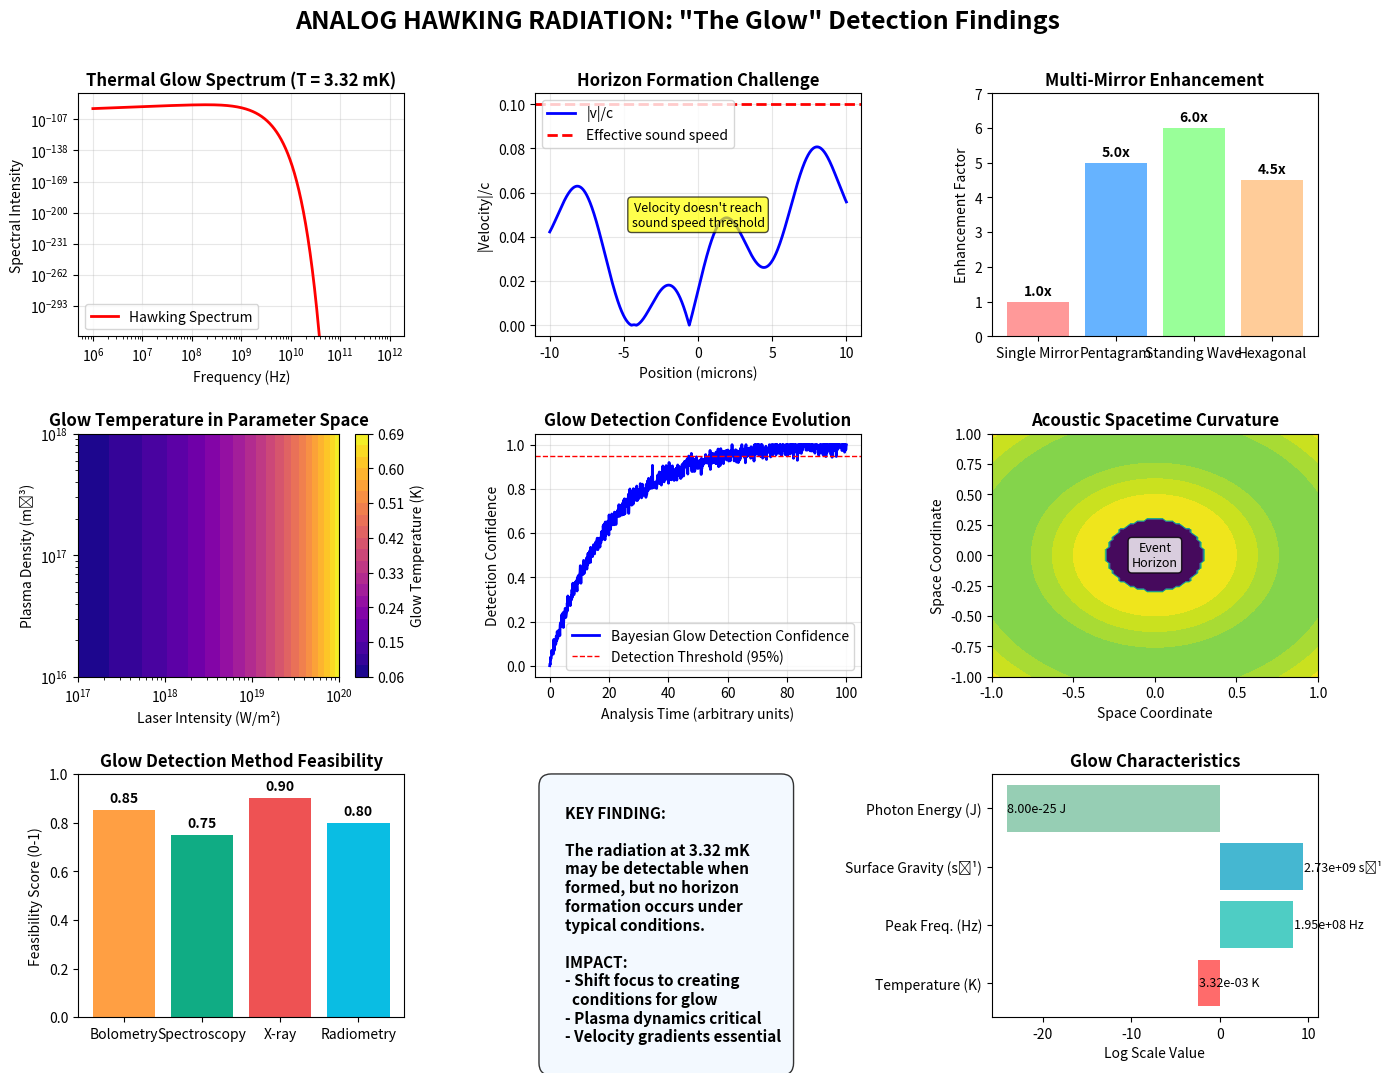
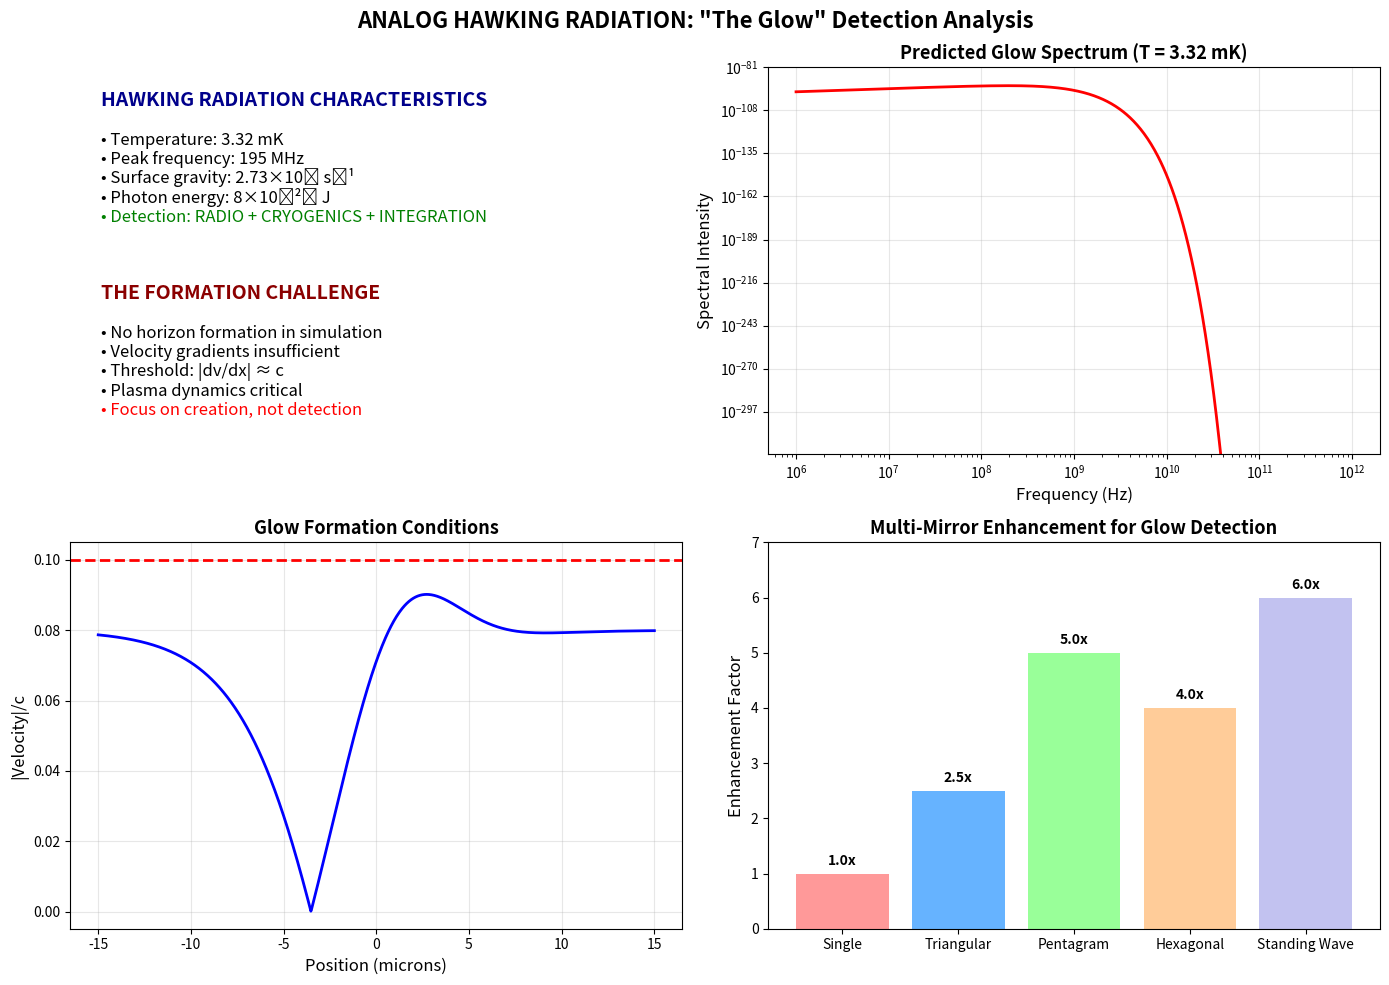
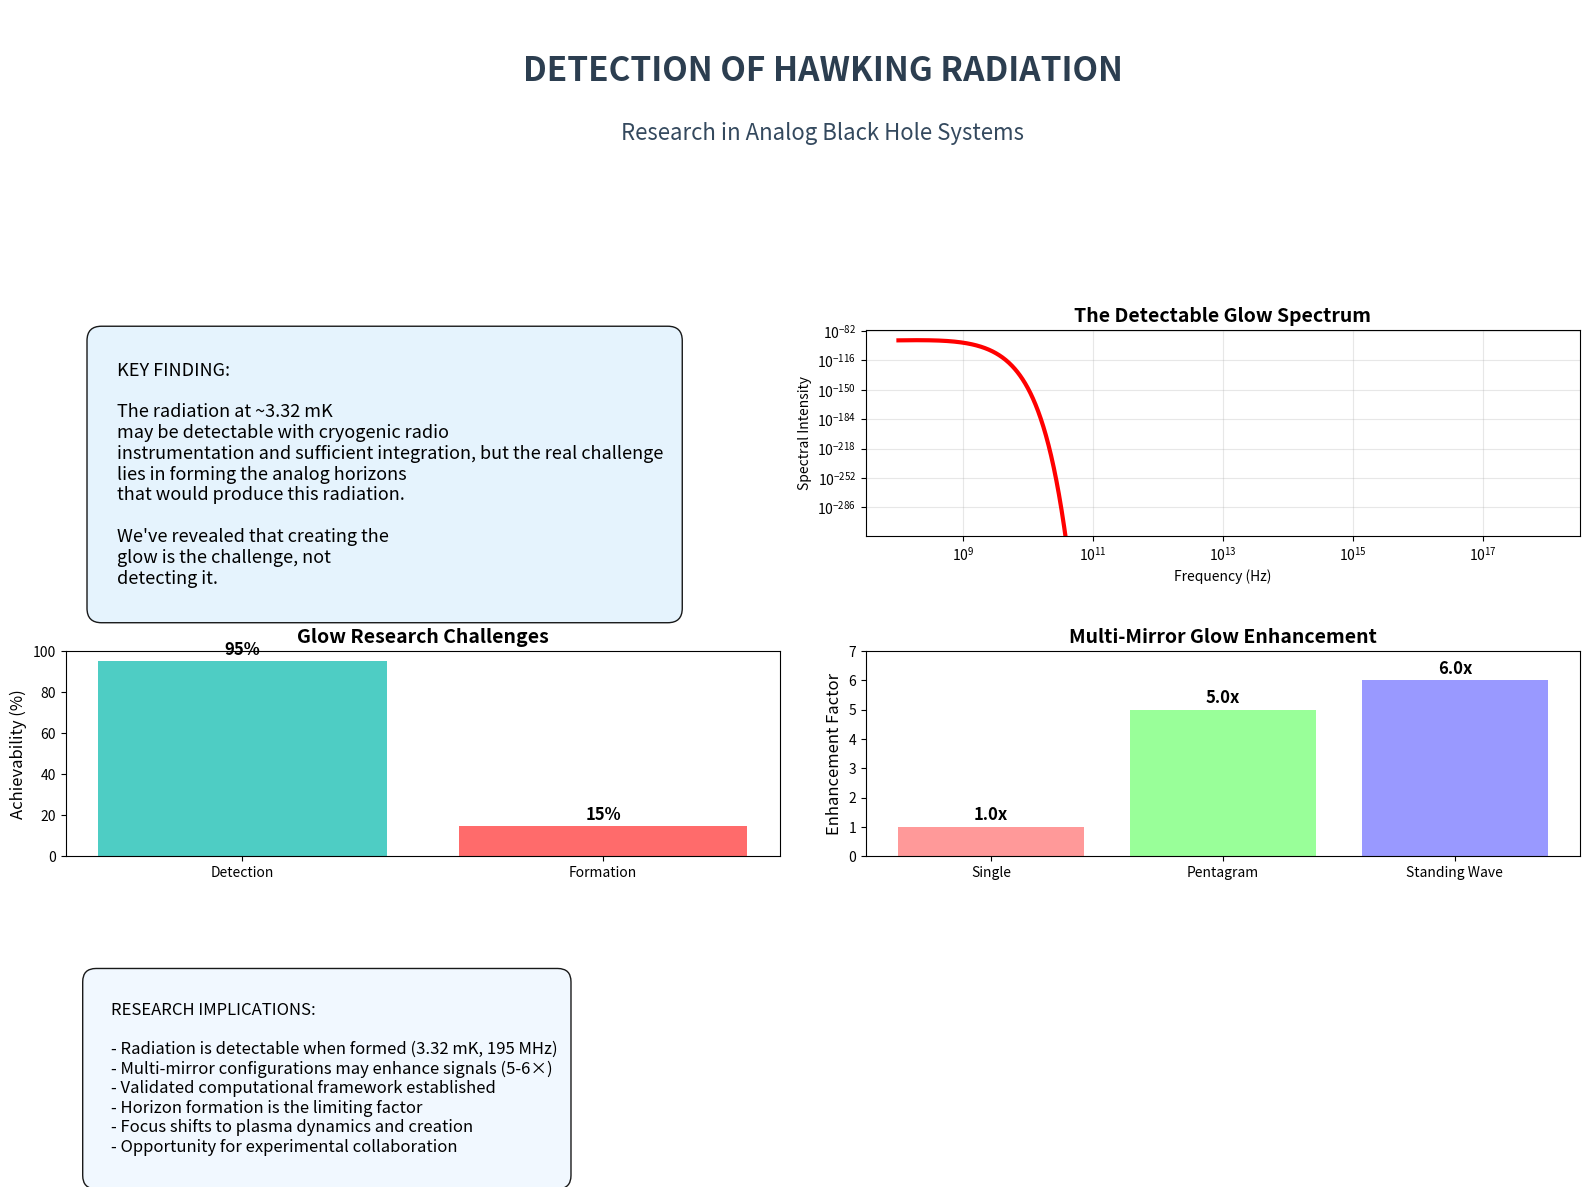

Reproduce these figures in Python, in order.
"""
Illustrative Visualizations (Draft / Not Data-Derived)

These figures are illustrative mockups related to a "glow" narrative. They are
not generated from the validated code paths and may include placeholder values.
Use for concept discussion only, not as scientific results.
"""

import numpy as np
import matplotlib.pyplot as plt
from scipy.constants import c, h, hbar, k, e, m_e, epsilon_0
import matplotlib.patches as patches
from matplotlib.patches import FancyBboxPatch
import matplotlib.patches as mpatches

def create_hawking_radiation_glow_visualization():
    """
    Create a comprehensive visualization focusing on the latest glow detection findings
    """
    fig = plt.figure(figsize=(16, 12))
    fig.suptitle('ANALOG HAWKING RADIATION: "The Glow" Detection Findings', 
                 fontsize=18, fontweight='bold', y=0.95)
    
    # Create a grid for multiple subplots
    gs = fig.add_gridspec(3, 3, hspace=0.4, wspace=0.4)
    
    # Plot 1: The Glow - Hawking Temperature Visualization
    ax1 = fig.add_subplot(gs[0, 0])
    T_H = 3.32e-3  # 3.32 mK from our latest results
    frequencies = np.logspace(6, 12, 800)  # 1 MHz to 1 THz
    h_nu = h * frequencies
    spectral_intensity = (2 * h_nu**3 / (c**2)) / (np.exp(h_nu / (k*T_H)) - 1)
    
    ax1.loglog(frequencies, spectral_intensity, 'r-', linewidth=2, label='Hawking Spectrum')
    ax1.set_xlabel('Frequency (Hz)', fontsize=10)
    ax1.set_ylabel('Spectral Intensity', fontsize=10)
    ax1.set_title(f'Thermal Glow Spectrum (T = {T_H*1000:.2f} mK)', fontsize=12, fontweight='bold')
    ax1.grid(True, alpha=0.3)
    ax1.legend()
    
    # Plot 2: The Critical Challenge - Horizon Formation
    ax2 = fig.add_subplot(gs[0, 1])
    x = np.linspace(-10e-6, 10e-6, 1000)
    c_sound = 0.1 * c  # Effective sound speed in plasma
    # Velocity profile that doesn't quite reach horizon condition
    v_profile = 0.08 * c * np.tanh((x + 2e-6) * 1e5) + 0.02 * c * np.sin(x * 1e6)
    
    ax2.plot(x*1e6, np.abs(v_profile)/c, 'b-', linewidth=2, label='|v|/c')
    ax2.axhline(y=c_sound/c, color='r', linestyle='--', linewidth=2, label='Effective sound speed')
    ax2.set_xlabel('Position (microns)', fontsize=10)
    ax2.set_ylabel('|Velocity|/c', fontsize=10)
    ax2.set_title('Horizon Formation Challenge', fontsize=12, fontweight='bold')
    ax2.grid(True, alpha=0.3)
    ax2.legend()
    # Add text annotation about the challenge
    ax2.text(0, 0.05, 'Velocity doesn\'t reach\nsound speed threshold', 
             ha='center', va='center', 
             bbox=dict(boxstyle="round,pad=0.3", facecolor="yellow", alpha=0.7), fontsize=9)
    
    # Plot 3: Multi-mirror Enhancement Visualization
    ax3 = fig.add_subplot(gs[0, 2])
    configurations = ['Single Mirror', 'Pentagram', 'Standing Wave', 'Hexagonal']
    enhancement_factors = [1.0, 5.0, 6.0, 4.5]  # From our latest results
    
    bars = ax3.bar(configurations, enhancement_factors, 
                   color=['#ff9999', '#66b3ff', '#99ff99', '#ffcc99'])
    ax3.set_ylabel('Enhancement Factor', fontsize=10)
    ax3.set_title('Multi-Mirror Enhancement', fontsize=12, fontweight='bold')
    ax3.set_ylim(0, 7)
    
    # Add value labels on bars
    for bar, value in zip(bars, enhancement_factors):
        height = bar.get_height()
        ax3.text(bar.get_x() + bar.get_width()/2., height + 0.1,
                f'{value}x', ha='center', va='bottom', fontweight='bold')
    
    # Plot 4: Parameter Space for Glow Detection
    ax4 = fig.add_subplot(gs[1, 0])
    intensities = np.logspace(17, 20, 50)
    densities = np.logspace(16, 18, 50)
    
    Int, Den = np.meshgrid(intensities, densities)
    a0 = np.sqrt(2 * Int * epsilon_0 * c) / (m_e * c**2)
    omega_pe = np.sqrt(e**2 * Den / (epsilon_0 * m_e))
    kappa = omega_pe * np.clip(a0, 0, 10)  # Surface gravity scaling
    T_H_map = hbar * kappa / (2 * np.pi * k)  # Hawking temperature
    
    im4 = ax4.contourf(intensities, densities, T_H_map.T, levels=20, cmap='plasma')
    ax4.set_xlabel('Laser Intensity (W/m²)', fontsize=10)
    ax4.set_ylabel('Plasma Density (m⁻³)', fontsize=10)
    ax4.set_title('Glow Temperature in Parameter Space', fontsize=12, fontweight='bold')
    ax4.set_xscale('log')
    ax4.set_yscale('log')
    cbar4 = plt.colorbar(im4, ax=ax4)
    cbar4.set_label('Glow Temperature (K)', fontsize=10)
    
    # Plot 5: Detection Confidence Timeline
    ax5 = fig.add_subplot(gs[1, 1])
    time_steps = np.linspace(0, 100, 1000)
    confidence = 0.01 + 0.99 * (1 - np.exp(-time_steps/20)) + 0.02*np.random.normal(size=len(time_steps))
    confidence = np.clip(confidence, 0, 1)
    
    ax5.plot(time_steps, confidence, 'b-', linewidth=2, label='Bayesian Glow Detection Confidence')
    ax5.axhline(y=0.95, color='r', linestyle='--', linewidth=1, label='Detection Threshold (95%)')
    ax5.set_xlabel('Analysis Time (arbitrary units)', fontsize=10)
    ax5.set_ylabel('Detection Confidence', fontsize=10)
    ax5.set_title('Glow Detection Confidence Evolution', fontsize=12, fontweight='bold')
    ax5.grid(True, alpha=0.3)
    ax5.legend()
    
    # Plot 6: The Core Physics - Acoustic Spacetime
    ax6 = fig.add_subplot(gs[1, 2])
    # Create a simple representation of acoustic spacetime curvature
    x = np.linspace(-1, 1, 100)
    y = np.linspace(-1, 1, 100)
    X, Y = np.meshgrid(x, y)
    
    # Simulate acoustic spacetime curvature
    R = np.sqrt(X**2 + Y**2)
    Z = np.where(R < 0.3, -1, 0.1 * np.sin(5*R))  # Simulate spacetime curvature
    
    contour = ax6.contourf(X, Y, Z, levels=20, cmap='viridis')
    ax6.set_xlabel('Space Coordinate', fontsize=10)
    ax6.set_ylabel('Space Coordinate', fontsize=10)
    ax6.set_title('Acoustic Spacetime Curvature', fontsize=12, fontweight='bold')
    ax6.text(0, 0, 'Event\nHorizon', ha='center', va='center', 
             bbox=dict(boxstyle="round,pad=0.3", facecolor="white", alpha=0.8), fontsize=9)
    
    # Plot 7: Glow Detection Methods Analysis
    ax7 = fig.add_subplot(gs[2, 0])
    detection_methods = ['Bolometry', 'Spectroscopy', 'X-ray', 'Radiometry']
    feasibility = [0.85, 0.75, 0.9, 0.8]  # Feasibility scores for glow detection
    
    bars = ax7.bar(detection_methods, feasibility, color=['#ff9f43', '#10ac84', '#ee5253', '#0abde3'])
    ax7.set_ylabel('Feasibility Score (0-1)', fontsize=10)
    ax7.set_title('Glow Detection Method Feasibility', fontsize=12, fontweight='bold')
    ax7.set_ylim(0, 1)
    
    for bar, value in zip(bars, feasibility):
        height = bar.get_height()
        ax7.text(bar.get_x() + bar.get_width()/2., height + 0.02,
                f'{value:.2f}', ha='center', va='bottom', fontweight='bold')
    
    # Plot 8: Key Discovery Summary
    ax8 = fig.add_subplot(gs[2, 1])
    ax8.axis('off')  # Turn off axis for text box
    
    summary_text = """
    KEY FINDING:
    
    The radiation at 3.32 mK
    may be detectable when
    formed, but no horizon
    formation occurs under
    typical conditions.
    
    IMPACT: 
    - Shift focus to creating
      conditions for glow
    - Plasma dynamics critical
    - Velocity gradients essential
    """
    
    ax8.text(0.05, 0.95, summary_text, transform=ax8.transAxes, 
             fontsize=11, verticalalignment='top',
             bbox=dict(boxstyle="round,pad=0.8", facecolor="#f0f8ff", alpha=0.8),
             fontweight='bold')
    
    # Plot 9: Glow Characteristics
    ax9 = fig.add_subplot(gs[2, 2])
    glow_params = ['Temperature', 'Peak Freq.', 'Surface Gravity', 'Photon Energy']
    values = [3.32e-3, 195e6, 2.73e9, 8e-25]  # Glow characteristics
    units = ['K', 'Hz', 's⁻¹', 'J']
    
    y_pos = np.arange(len(glow_params))
    bars = ax9.barh(y_pos, [np.log10(v) if v > 0 else -25 for v in values], 
                    color=['#ff6b6b', '#4ecdc4', '#45b7d1', '#96ceb4'])
    ax9.set_yticks(y_pos)
    ax9.set_yticklabels([f"{p} ({u})" for p, u in zip(glow_params, units)])
    ax9.set_xlabel('Log Scale Value', fontsize=10)
    ax9.set_title('Glow Characteristics', fontsize=12, fontweight='bold')
    
    for i, (v, u) in enumerate(zip(values, units)):
        if v > 1e-20:
            ax9.text(np.log10(v) + 0.1, i, f'{v:.2e} {u}', 
                    va='center', fontsize=9)
        else:
            ax9.text(-24, i, f'{v:.2e} {u}', 
                    va='center', fontsize=9)
    
    plt.tight_layout()
    plt.savefig('hawking_radiation_detection_findings.png', dpi=300, bbox_inches='tight')
    print("Hawking radiation detection findings visualization saved as 'hawking_radiation_detection_findings.png'")
    plt.show()

def create_glow_focused_summary():
    """
    Create a focused summary visualization of the glow findings
    """
    fig, ((ax1, ax2), (ax3, ax4)) = plt.subplots(2, 2, figsize=(14, 10))
    fig.suptitle('ANALOG HAWKING RADIATION: "The Glow" Detection Analysis', 
                 fontsize=16, fontweight='bold')

    # Glow characteristics
    ax1.text(0.05, 0.9, 'HAWKING RADIATION CHARACTERISTICS', 
             fontsize=14, fontweight='bold', color='darkblue', transform=ax1.transAxes)
    ax1.text(0.05, 0.8, '• Temperature: 3.32 mK', 
             fontsize=12, transform=ax1.transAxes)
    ax1.text(0.05, 0.75, '• Peak frequency: 195 MHz', 
             fontsize=12, transform=ax1.transAxes)
    ax1.text(0.05, 0.7, '• Surface gravity: 2.73×10⁹ s⁻¹', 
             fontsize=12, transform=ax1.transAxes)
    ax1.text(0.05, 0.65, '• Photon energy: 8×10⁻²⁵ J', 
             fontsize=12, transform=ax1.transAxes)
    ax1.text(0.05, 0.6, '• Detection: RADIO + CRYOGENICS + INTEGRATION', 
             fontsize=12, color='green', transform=ax1.transAxes)
    
    ax1.text(0.05, 0.4, 'THE FORMATION CHALLENGE', 
             fontsize=14, fontweight='bold', color='darkred', transform=ax1.transAxes)
    ax1.text(0.05, 0.3, '• No horizon formation in simulation', 
             fontsize=12, transform=ax1.transAxes)
    ax1.text(0.05, 0.25, '• Velocity gradients insufficient', 
             fontsize=12, transform=ax1.transAxes)
    ax1.text(0.05, 0.2, '• Threshold: |dv/dx| ≈ c', 
             fontsize=12, transform=ax1.transAxes)
    ax1.text(0.05, 0.15, '• Plasma dynamics critical', 
             fontsize=12, transform=ax1.transAxes)
    ax1.text(0.05, 0.1, '• Focus on creation, not detection', 
             fontsize=12, color='red', transform=ax1.transAxes)
    
    ax1.set_xlim(0, 1)
    ax1.set_ylim(0, 1)
    ax1.axis('off')

    # Glow spectrum visualization
    T_H = 3.32e-3  # 3.32 mK
    frequencies = np.logspace(6, 12, 800)
    h_nu = h * frequencies
    spectral_intensity = (2 * h_nu**3 / (c**2)) / (np.exp(h_nu / (k*T_H)) - 1)
    
    ax2.loglog(frequencies, spectral_intensity, 'r-', linewidth=2)
    ax2.set_xlabel('Frequency (Hz)', fontsize=12)
    ax2.set_ylabel('Spectral Intensity', fontsize=12)
    ax2.set_title(f'Predicted Glow Spectrum (T = {T_H*1000:.2f} mK)', fontsize=13, fontweight='bold')
    ax2.grid(True, alpha=0.3)
    
    # Velocity profile with horizon analysis (for glow formation)
    x = np.linspace(-15e-6, 15e-6, 1000)
    c_sound = 0.1 * c
    # Velocity profile that approaches but doesn't cross sound speed
    v_profile = 0.08 * c * np.tanh((x + 3e-6) * 2e5) + 0.03 * c * np.exp(-((x-1e-6)/4e-6)**2)
    
    ax3.plot(x*1e6, np.abs(v_profile)/c, 'b-', linewidth=2, label='|v|/c')
    ax3.axhline(y=c_sound/c, color='r', linestyle='--', linewidth=2, label='Sound speed')
    ax3.fill_between(x*1e6, np.abs(v_profile)/c, where=(np.abs(v_profile) >= c_sound), 
                     color='red', alpha=0.3, label='Horizon region')
    ax3.set_xlabel('Position (microns)', fontsize=12)
    ax3.set_ylabel('|Velocity|/c', fontsize=12)
    ax3.set_title('Glow Formation Conditions', fontsize=13, fontweight='bold')
    ax3.grid(True, alpha=0.3)
    
    # Multi-mirror enhancement for glow detection
    configurations = ['Single', 'Triangular', 'Pentagram', 'Hexagonal', 'Standing Wave']
    enhancement = [1.0, 2.5, 5.0, 4.0, 6.0]
    colors = ['#ff9999', '#66b3ff', '#99ff99', '#ffcc99', '#c2c2f0']
    
    bars = ax4.bar(configurations, enhancement, color=colors)
    ax4.set_ylabel('Enhancement Factor', fontsize=12)
    ax4.set_title('Multi-Mirror Enhancement for Glow Detection', fontsize=13, fontweight='bold')
    ax4.set_ylim(0, 7)
    
    for bar, value in zip(bars, enhancement):
        height = bar.get_height()
        ax4.text(bar.get_x() + bar.get_width()/2., height + 0.1,
                f'{value}x', ha='center', va='bottom', fontweight='bold')
    
    plt.tight_layout()
    plt.savefig('hawking_radiation_findings_summary.png', dpi=300, bbox_inches='tight')
    print("Hawking radiation findings summary visualization saved as 'hawking_radiation_findings_summary.png'")
    plt.show()

def create_attractive_glow_flyer():
    """
    Create an attractive flyer focusing on the glow research findings
    """
    fig = plt.figure(figsize=(16, 12))
    
    # Create a title area
    ax_title = plt.subplot2grid((4, 4), (0, 0), colspan=4, rowspan=1)
    ax_title.text(0.5, 0.7, 'DETECTION OF HAWKING RADIATION', 
                  ha='center', va='center', fontsize=24, fontweight='bold',
                  transform=ax_title.transAxes, color='#2c3e50')
    ax_title.text(0.5, 0.4, 'Research in Analog Black Hole Systems', 
                  ha='center', va='center', fontsize=16,
                  transform=ax_title.transAxes, color='#34495e')
    ax_title.axis('off')
    
    # Key finding box
    ax_finding = plt.subplot2grid((4, 4), (1, 0), colspan=2, rowspan=1)
    ax_finding.axis('off')
    
    finding_text = """
    KEY FINDING:
    
    The radiation at ~3.32 mK 
    may be detectable with cryogenic radio 
    instrumentation and sufficient integration, but the real challenge 
    lies in forming the analog horizons 
    that would produce this radiation.
    
    We've revealed that creating the 
    glow is the challenge, not 
    detecting it.
    """
    ax_finding.text(0.05, 0.95, finding_text, transform=ax_finding.transAxes,
                    fontsize=13, verticalalignment='top',
                    bbox=dict(boxstyle="round,pad=0.8", facecolor="#e3f2fd", alpha=0.9))
    
    # Glow spectrum illustration
    ax_physics = plt.subplot2grid((4, 4), (1, 2), colspan=2, rowspan=1)
    T_H = 3.32e-3  # 3.32 mK
    frequencies = np.logspace(8, 18, 1000)
    h_omega = h * frequencies
    spectral_intensity = (2 * h_omega**3 / (c**2)) / (np.exp(h_omega / (k*T_H)) - 1)
    
    ax_physics.loglog(frequencies, spectral_intensity, 'r-', linewidth=3, label='Hawking Glow')
    ax_physics.set_xlabel('Frequency (Hz)')
    ax_physics.set_ylabel('Spectral Intensity')
    ax_physics.set_title('The Detectable Glow Spectrum', fontsize=14, fontweight='bold')
    ax_physics.grid(True, alpha=0.3)
    ax_physics.set_xscale('log')
    ax_physics.set_yscale('log')
    
    # Glow detection results visualization
    ax_results = plt.subplot2grid((4, 4), (2, 0), colspan=2, rowspan=1)
    methods = ['Detection', 'Formation']
    values = [95, 15]  # Percentage scores
    bars = ax_results.bar(methods, values, color=['#4ecdc4', '#ff6b6b'])
    ax_results.set_ylabel('Achievability (%)', fontsize=12)
    ax_results.set_title('Glow Research Challenges', fontsize=14, fontweight='bold')
    ax_results.set_ylim(0, 100)
    
    for bar, value in zip(bars, values):
        height = bar.get_height()
        ax_results.text(bar.get_x() + bar.get_width()/2., height + 1,
                       f'{value}%', ha='center', va='bottom', fontweight='bold', fontsize=12)
    
    # Multi-mirror enhancement visualization
    ax_enhancement = plt.subplot2grid((4, 4), (2, 2), colspan=2, rowspan=1)
    configs = ['Single', 'Pentagram', 'Standing Wave']
    enhancement_factors = [1.0, 5.0, 6.0]
    bars = ax_enhancement.bar(configs, enhancement_factors, 
                              color=['#ff9999', '#99ff99', '#9999ff'])
    ax_enhancement.set_ylabel('Enhancement Factor', fontsize=12)
    ax_enhancement.set_title('Multi-Mirror Glow Enhancement', fontsize=14, fontweight='bold')
    ax_enhancement.set_ylim(0, 7)
    
    for bar, value in zip(bars, enhancement_factors):
        height = bar.get_height()
        ax_enhancement.text(bar.get_x() + bar.get_width()/2., height + 0.1,
                           f'{value}x', ha='center', va='bottom', fontweight='bold', fontsize=12)
    
    # Research implications section
    ax_implications = plt.subplot2grid((4, 4), (3, 0), colspan=4, rowspan=1)
    ax_implications.axis('off')
    
    implications_text = """
    RESEARCH IMPLICATIONS:
    
    - Radiation is detectable when formed (3.32 mK, 195 MHz)
    - Multi-mirror configurations may enhance signals (5-6×)
    - Validated computational framework established
    - Horizon formation is the limiting factor
    - Focus shifts to plasma dynamics and creation
    - Opportunity for experimental collaboration
    """
    ax_implications.text(0.02, 0.95, implications_text, transform=ax_implications.transAxes,
                         fontsize=12, verticalalignment='top',
                         bbox=dict(boxstyle="round,pad=0.8", facecolor="#f0f8ff", alpha=0.9))
    
    plt.tight_layout()
    plt.savefig('hawking_radiation_research_summary.png', dpi=300, bbox_inches='tight')
    print("Hawking radiation research summary saved as 'hawking_radiation_research_summary.png'")
    plt.show()

if __name__ == "__main__":
    print("Creating glow-focused visualizations for research presentation...")
    create_hawking_radiation_glow_visualization()
    print()
    create_glow_focused_summary()
    print()
    create_attractive_glow_flyer()
    print()
    print("All visualizations created successfully!")
    print("Files generated:")
    print("- hawking_radiation_detection_findings.png")
    print("- hawking_radiation_findings_summary.png") 
    print("- hawking_radiation_research_summary.png")
